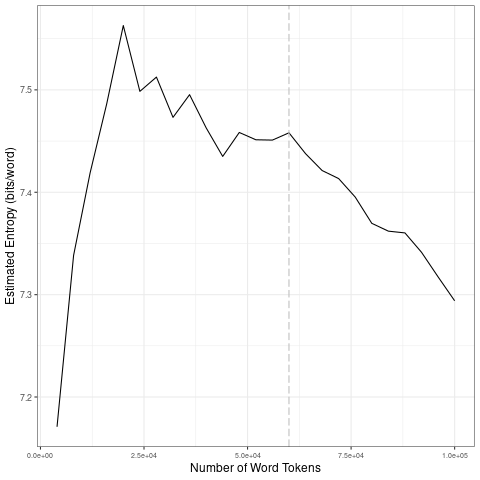

Values plotted in this chart, from the file beside it:
file, entropy.Corpus.Size, entropy.Entropy, sd.Corpus.Size, sd.SD
data/es_by_irony/1_tokens_1-gram.txt, 4000, 7.171, 20000, 0.1504
data/es_by_irony/1_tokens_1-gram.txt, 8000, 7.338, 40000, 0.02008
data/es_by_irony/1_tokens_1-gram.txt, 12000, 7.419, 60000, 0.009489
data/es_by_irony/1_tokens_1-gram.txt, 16000, 7.486, 80000, 0.02607
data/es_by_irony/1_tokens_1-gram.txt, 20000, 7.563, 1e+05, 0.02916
data/es_by_irony/1_tokens_1-gram.txt, 24000, 7.499, 20000, 0.1504
data/es_by_irony/1_tokens_1-gram.txt, 28000, 7.513, 40000, 0.02008
data/es_by_irony/1_tokens_1-gram.txt, 32000, 7.473, 60000, 0.009489
data/es_by_irony/1_tokens_1-gram.txt, 36000, 7.495, 80000, 0.02607
data/es_by_irony/1_tokens_1-gram.txt, 40000, 7.463, 1e+05, 0.02916
data/es_by_irony/1_tokens_1-gram.txt, 44000, 7.435, 20000, 0.1504
data/es_by_irony/1_tokens_1-gram.txt, 48000, 7.458, 40000, 0.02008
data/es_by_irony/1_tokens_1-gram.txt, 52000, 7.451, 60000, 0.009489
data/es_by_irony/1_tokens_1-gram.txt, 56000, 7.451, 80000, 0.02607
data/es_by_irony/1_tokens_1-gram.txt, 60000, 7.458, 1e+05, 0.02916
data/es_by_irony/1_tokens_1-gram.txt, 64000, 7.438, 20000, 0.1504
data/es_by_irony/1_tokens_1-gram.txt, 68000, 7.421, 40000, 0.02008
data/es_by_irony/1_tokens_1-gram.txt, 72000, 7.413, 60000, 0.009489
data/es_by_irony/1_tokens_1-gram.txt, 76000, 7.395, 80000, 0.02607
data/es_by_irony/1_tokens_1-gram.txt, 80000, 7.37, 1e+05, 0.02916
data/es_by_irony/1_tokens_1-gram.txt, 84000, 7.362, 20000, 0.1504
data/es_by_irony/1_tokens_1-gram.txt, 88000, 7.36, 40000, 0.02008
data/es_by_irony/1_tokens_1-gram.txt, 92000, 7.341, 60000, 0.009489
data/es_by_irony/1_tokens_1-gram.txt, 96000, 7.317, 80000, 0.02607
data/es_by_irony/1_tokens_1-gram.txt, 1e+05, 7.294, 1e+05, 0.02916
